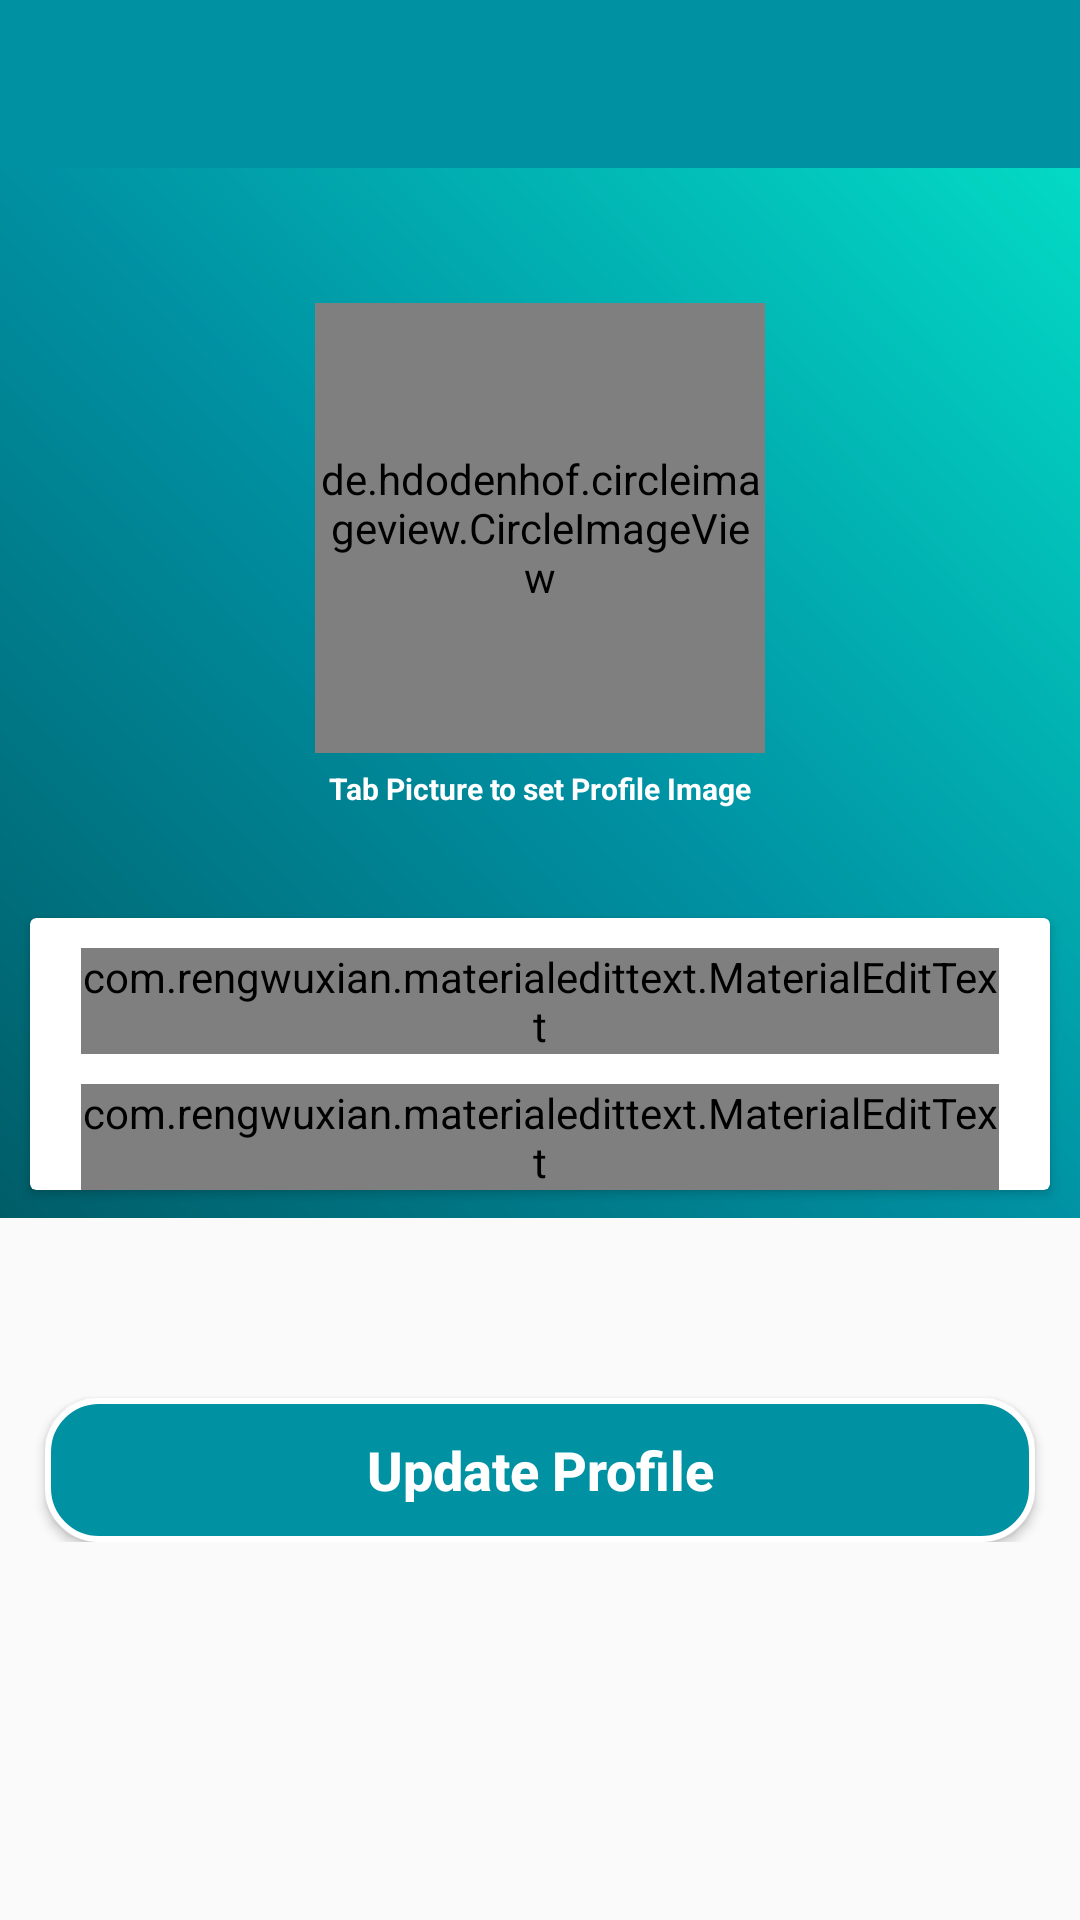

Layout XML and referenced resources for this Android screen:
<!-- AndroidManifest.xml: application theme AppTheme -->
<!-- res/layout/activity_setting.xml -->
<?xml version="1.0" encoding="utf-8"?>
<LinearLayout xmlns:android="http://schemas.android.com/apk/res/android"
    xmlns:app="http://schemas.android.com/apk/res-auto"
    xmlns:tools="http://schemas.android.com/tools"
    android:layout_width="match_parent"
    android:layout_height="match_parent"
    tools:context=".AboutActivity"
    android:background="@drawable/background_activity2"
    android:orientation="vertical">

    <include
        android:id="@+id/setting_toolbar"
        layout="@layout/bar_layout" />

    <RelativeLayout
        android:layout_width="match_parent"
        android:layout_height="400dp">

        <LinearLayout
            android:background="@drawable/gradientbackground"
            android:layout_width="match_parent"
            android:layout_height="350dp"
            android:orientation="vertical">

            <de.hdodenhof.circleimageview.CircleImageView
                android:id="@+id/set_profile_image"
                android:layout_marginTop="45dp"
                android:layout_gravity="center_horizontal"
                android:layout_width="150dp"
                android:layout_height="150dp"
                android:src="@drawable/profile_image"/>

            <TextView
                android:id="@+id/text_upload"
                android:layout_width="wrap_content"
                android:layout_height="wrap_content"
                android:layout_gravity="center"
                android:layout_marginTop="5dp"
                android:layout_marginBottom="5dp"
                android:text="Tab Picture to set Profile Image"
                android:textColor="@color/white"
                android:textSize="10sp"
                android:textStyle="bold" />

        </LinearLayout>

        <androidx.cardview.widget.CardView
            android:layout_width="400dp"
            android:layout_height="wrap_content"
            android:layout_centerHorizontal="true"
            android:layout_marginTop="250dp"
            android:layout_marginStart="20dp">

            <LinearLayout
                android:layout_width="match_parent"
                android:layout_height="wrap_content"
                android:orientation="vertical">

                <com.rengwuxian.materialedittext.MaterialEditText
                    android:id="@+id/set_user_name"
                    android:layout_width="match_parent"
                    android:layout_height="wrap_content"
                    android:hint="Edit Name"
                    android:inputType="textPersonName|textCapWords"
                    app:met_primaryColor="@color/colorPrimaryDark"
                    app:met_iconLeft="@drawable/register"
                    app:met_floatingLabel="highlight"
                    android:layout_marginTop="10dp"
                    android:layout_marginLeft="17dp"
                    android:layout_marginRight="17dp" />

                <com.rengwuxian.materialedittext.MaterialEditText
                    android:id="@+id/set_profile_status"
                    android:layout_width="match_parent"
                    android:layout_height="wrap_content"
                    android:layout_below="@+id/set_user_name"
                    android:inputType="textCapSentences"
                    android:hint="Edit Status"
                    app:met_primaryColor="@color/colorPrimaryDark"
                    app:met_iconLeft="@drawable/edit_status"
                    app:met_floatingLabel="highlight"
                    android:layout_marginTop="10dp"
                    android:layout_marginLeft="17dp"
                    android:layout_marginRight="17dp" />

            </LinearLayout>

        </androidx.cardview.widget.CardView>

    </RelativeLayout>

    <LinearLayout
        android:layout_width="360dp"
        android:layout_height="wrap_content"
        android:orientation="vertical"
        android:layout_gravity="center">

        <LinearLayout
            android:orientation="horizontal"
            android:layout_width="match_parent"
            android:layout_height="wrap_content">

            <Button
                android:id="@+id/update_setting_button"
                android:layout_width="match_parent"
                android:layout_height="wrap_content"
                android:text="Update Profile"
                android:textAlignment="center"
                android:textColor="@android:color/background_light"
                android:textStyle="bold"
                android:background="@drawable/buttons"
                android:layout_marginStart="15dp"
                android:layout_marginEnd="15dp"
                android:padding="10dp"
                android:layout_marginTop="10dp"
                android:textAllCaps="false"
                android:textSize="18sp" />

        </LinearLayout>

        <LinearLayout
            android:layout_marginTop="10dp"
            android:orientation="horizontal"
            android:layout_width="match_parent"
            android:layout_height="wrap_content">

            <Button
                android:id="@+id/delete_account_button"
                android:layout_width="match_parent"
                android:layout_height="wrap_content"
                android:text="Delete Account"
                android:textAlignment="center"
                android:textColor="@android:color/background_light"
                android:textStyle="bold"
                android:background="@drawable/buttons_danger"
                android:layout_marginStart="15dp"
                android:layout_marginEnd="15dp"
                android:padding="10dp"
                android:layout_marginTop="10dp"
                android:textAllCaps="false"
                android:textSize="18sp"
                android:visibility="gone" />

        </LinearLayout>

    </LinearLayout>

</LinearLayout>
<!-- res/layout/bar_layout.xml (included above) -->
<?xml version="1.0" encoding="utf-8"?>
<androidx.appcompat.widget.Toolbar
    xmlns:android="http://schemas.android.com/apk/res/android"
    android:layout_width="match_parent"
    android:layout_height="wrap_content"
    android:background="@color/colorPrimary"
    android:theme="@style/ThemeOverlay.AppCompat.Dark.ActionBar">

</androidx.appcompat.widget.Toolbar>
<!-- resources referenced by this layout -->
<resources>
  <color name="colorPrimary">#0091A3</color>
  <color name="colorPrimaryDark">#005D68</color>
  <color name="white">#FFFFFFFF</color>
  <!-- drawable buttons (drawable-xxxhdpi) -->
  <?xml version="1.0" encoding="utf-8"?>
  <shape xmlns:android="http://schemas.android.com/apk/res/android"
      android:shape="rectangle">
  
      <corners android:radius="17dp"
          />
      <gradient
          android:angle="90"
          />
      <solid
          android:color="@color/colorPrimary"
          />
      <stroke
          android:width="2dp"
          android:color="#FFFFFF"
          />
  
  </shape>
  <!-- drawable buttons_danger (drawable-xxxhdpi) -->
  <?xml version="1.0" encoding="utf-8"?>
  <shape xmlns:android="http://schemas.android.com/apk/res/android"
      android:shape="rectangle">
  
      <corners android:radius="17dp"
          />
      <gradient
          android:angle="90"
          />
      <solid
          android:color="@android:color/holo_red_light"
          />
      <stroke
          android:width="2dp"
          android:color="#FFFFFF"
          />
  
  </shape>
  <!-- drawable gradientbackground (drawable) -->
  <?xml version="1.0" encoding="utf-8"?>
  <shape xmlns:android="http://schemas.android.com/apk/res/android">
      <gradient android:angle="45"
          android:startColor="@color/colorPrimaryDark"
          android:centerColor="@color/colorPrimary"
          android:endColor="@color/colorAccent"
          />
  </shape>
  <style name="AppTheme" parent="Theme.AppCompat.Light.NoActionBar">
          
          <item name="colorPrimary">@color/colorPrimary</item>
          <item name="colorPrimaryDark">@color/colorPrimaryDark</item>
          <item name="colorAccent">@color/colorAccent</item>
      </style>
  <color name="colorAccent">#03DAC5</color>
</resources>
